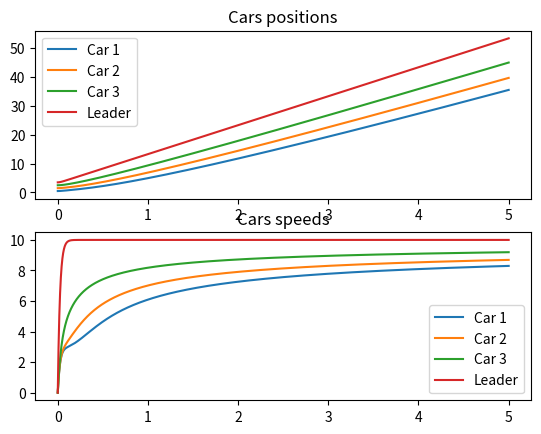

This chart was generated by the following Python code:
"""
Metodi di Analisi Applicata.
Andrea Di Antonio, 858798.
Assignment 1.

Simulation of the second "Follow The Leader" model.

The solution of the system of ODEs is done using the Euler method.
The system is solved as a whole rather than acting on each pair of equations individually.
The position-velocity vector is constructed as [x1, ..., xN, v1, ..., vN], in order to have a vector field equal to [v1, ..., vN, V'(x(j+1) - xj)(v(j+1) - vj) + (V(x(j+1) - xj) - vj)/t, ..., (Vinf - vN)/t], where "t" represents the reaction time, "Vinf" the limit speed, "V()" the optimal speed depending on the distance between cars and "V'()" its derivative.
At the end of the simulation, the trajectories of the car positions and velocities over time are displayed.

The default values set (carsNumber, carsLength, infSpeed, reactionTime, endingTime) represent only an example and can be modified.
"""

import numpy as np
import matplotlib.pyplot as plt


# Solver: Euler.
def euler(vField, startingCondition: np.array, tSpan: list, steps=4096) -> np.array:
    trajectory = np.array([np.zeros_like(startingCondition) for _ in range(steps)])
    time = np.linspace(tSpan[0], tSpan[1], steps)
    step = time[1] - time[0]

    trajectory[0] = startingCondition

    for t in range(steps - 1):
        trajectory[t + 1] = trajectory[t] + vField(time[t], trajectory[t]) * step

    return time, trajectory


print("Follow the leader, second model simulation.\nAndrea Di Antonio, 858798.")

# Variables.
carsNumber = 4
carsLength = 0.5
infSpeed = 10
reactionTime = 0.025
endingTime = 5

# Assertions
assert carsNumber > 1
assert carsLength >= 0
assert infSpeed > 0
assert reactionTime > 0
assert endingTime > 0

print(
    "\nCurrent configuration:\n\nNumber of cars: {}\nLength: {}\nReaction time: {}\nSpeed limit: {}\nTime span: {}".format(
        carsNumber, carsLength, reactionTime, infSpeed, endingTime
    )
)


# Optimal speed.
def optimal(distance: float) -> float:  # Works with numpy.array.
    # It returns 0 should the distance between cars be lower or equal than their lengths.
    return (
        infSpeed
        * np.arctan(distance - carsLength)
        * 2
        / np.pi
        * (distance - carsLength > 0)
    )


# Optimal speed's first derivative.
def optimalPrime(distance: float) -> float:  # Works with numpy.array.
    # It returns 0 should the distance between cars be lower than their lengths.
    return (
        infSpeed
        * (2 / np.pi)
        / (1 + (distance - carsLength) ** 2)
        * (distance - carsLength >= 0)
    )


# Velocity Field for the ODE system.
def velocityField(time: float, point: np.array) -> np.array:
    # point: [X_1...N, V_1...N]

    distances = np.array(
        [point[index + 1] - point[index] for index in range(int(point.size / 2) - 1)]
    )  # Evaluates the distances between the cars.

    vField = np.zeros_like(point)
    vField[0 : int(point.size / 2)] = point[
        int(point.size / 2) : point.size
    ]  # [x1', ..., xN']

    vField[int(point.size / 2) : point.size - 1] = (
        optimalPrime(distances)
        * (
            point[int(point.size / 2) + 1 : point.size]
            - point[int(point.size / 2) : point.size - 1]
        )
        + (optimal(distances) - point[int(point.size / 2) : point.size - 1])
        / reactionTime
    )  # [v1', ..., v(N-1)']
    vField[point.size - 1] = (infSpeed - point[point.size - 1]) / reactionTime  # [vN']

    return vField


# Starting conditions.
carsArray = np.array([index + carsLength for index in range(carsNumber)])
speedsArray = np.array([0.0] * carsNumber)  # Stopped cars.

startingCondition = np.array([carsArray, speedsArray])
startingCondition = startingCondition.reshape(
    startingCondition.size,
)  # This simulation works with [x1, ..., xN, v1, ..., vN] vectors.

# Solutions.
time, trajectories = euler(
    velocityField, startingCondition, [0, endingTime]
)  # ODE solution.
trajectories = trajectories.T

# Plotting.
positionsTrajectories = trajectories[0 : int(len(trajectories) / 2)]
speedsTrajectories = trajectories[int(len(trajectories) / 2) : int(len(trajectories))]

fig, ax = plt.subplots(2)

ax[0].set_title("Cars positions")
ax[1].set_title("Cars speeds")

carIndex = 1
for trajectory in positionsTrajectories:
    label = label = (
        "Car {}".format(carIndex)
        if carIndex != len(positionsTrajectories)
        else "Leader"
    )
    ax[0].plot(time, trajectory, label=label)
    carIndex += 1

carIndex = 1
for trajectory in speedsTrajectories:
    label = label = (
        "Car {}".format(carIndex) if carIndex != len(speedsTrajectories) else "Leader"
    )
    ax[1].plot(time, trajectory, label=label)
    carIndex += 1

if carsNumber <= 10:  # Avoids showing the legend on a high number of cars.
    ax[0].legend(loc="best")
    ax[1].legend(loc="best")

plt.show()
